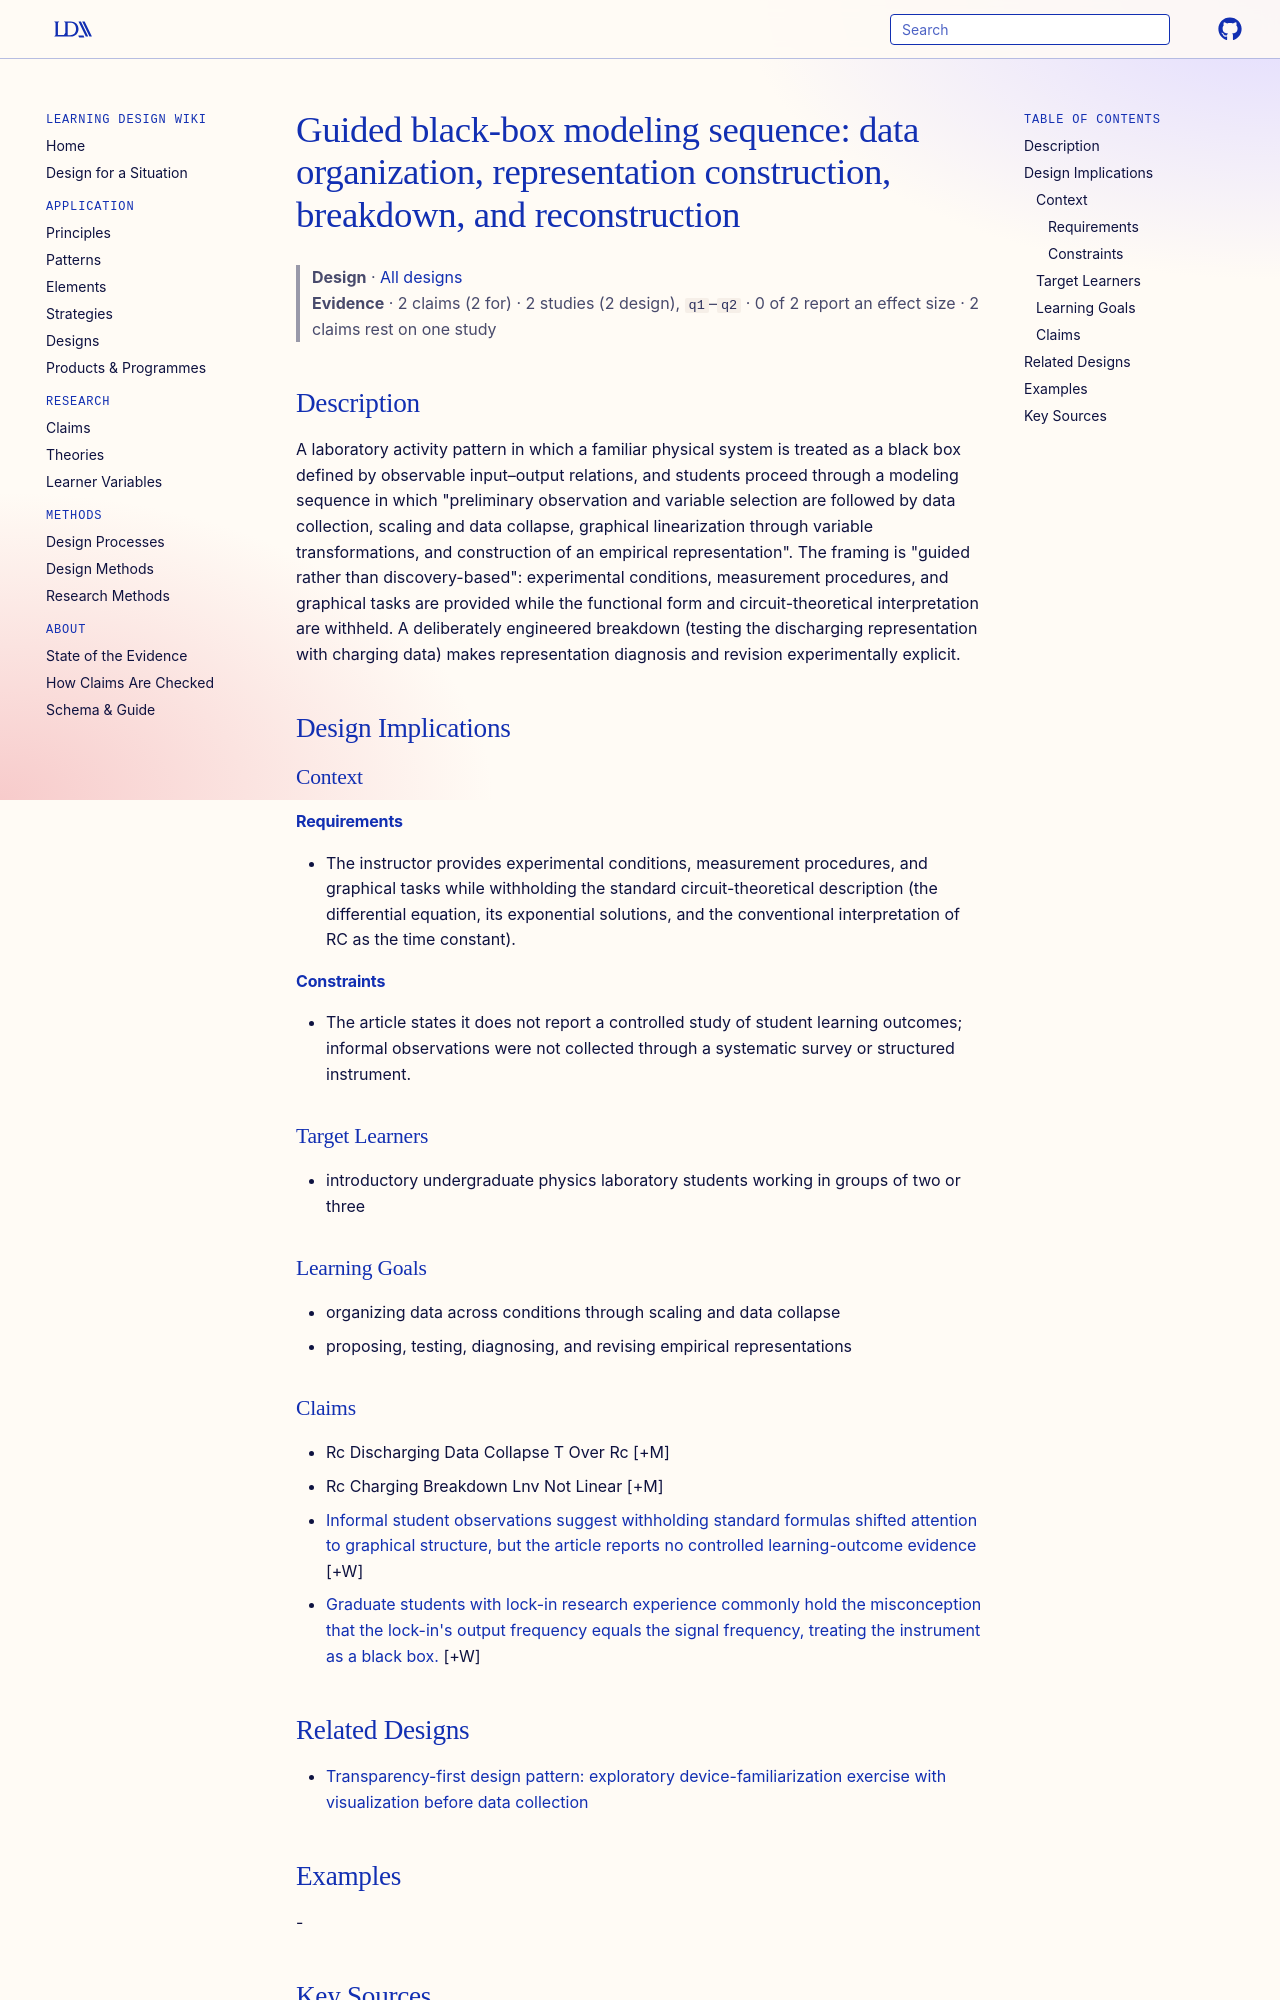

repository: Learning-Design-Alliance/learning-wiki · page: designs/guided-black-box-modeling-sequence/index.html · generator: mkdocs

---
type: design
id: guided-black-box-modeling-sequence
title: "Guided black-box modeling sequence: data organization, representation construction, breakdown, and reconstruction"
description: "A laboratory activity pattern in which a familiar physical system is treated as a black box defined by observable input–output relations, and students proceed through a modeling sequence in which \"preliminary observat..."
status: review
generated:
  by: "process:settle-candidates"
  at: 2026-11-21
sources:
  - id: kazumasa-kushida-2026
    title: "Kazumasa Kushida. (2026). From data to structure: Construction, breakdown, and reconstruction of an empirical representation in a black-box RC circuit."
    author: Kazumasa Kushida
---

# Guided black-box modeling sequence: data organization, representation construction, breakdown, and reconstruction

> **Design** · [All designs](index.md)
> **Evidence** · 2 claims (2 for) · 2 studies (2 design), `q1`–`q2` · 0 of 2 report an effect size · 2 claims rest on one study

## Description
A laboratory activity pattern in which a familiar physical system is treated as a black box defined by observable input–output relations, and students proceed through a modeling sequence in which "preliminary observation and variable selection are followed by data collection, scaling and data collapse, graphical linearization through variable transformations, and construction of an empirical representation". The framing is "guided rather than discovery-based": experimental conditions, measurement procedures, and graphical tasks are provided while the functional form and circuit-theoretical interpretation are withheld. A deliberately engineered breakdown (testing the discharging representation with charging data) makes representation diagnosis and revision experimentally explicit.

## Design Implications

### Context
#### Requirements
- The instructor provides experimental conditions, measurement procedures, and graphical tasks while withholding the standard circuit-theoretical description (the differential equation, its exponential solutions, and the conventional interpretation of RC as the time constant).
#### Constraints
- The article states it does not report a controlled study of student learning outcomes; informal observations were not collected through a systematic survey or structured instrument.

### Target Learners
- introductory undergraduate physics laboratory students working in groups of two or three

### Learning Goals
- organizing data across conditions through scaling and data collapse
- proposing, testing, diagnosing, and revising empirical representations
